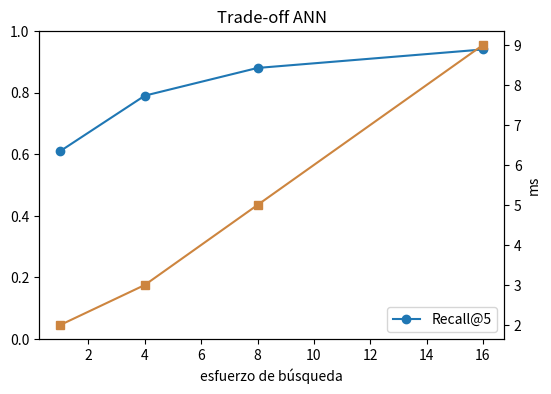

This chart was generated by the following Python code:
# Ejemplo ejecutable: Recall@K para ANN
exact={"a","b","c","d","e"};ann={"a","b","e","f","g"}
print("Recall@5:",len(exact&ann)/len(exact))

# Ejemplo ejecutable: Recall@K para ANN
import matplotlib.pyplot as plt
settings=[1,4,8,16];recall=[.61,.79,.88,.94];latency=[2,3,5,9]
fig,ax=plt.subplots(figsize=(6,4));ax.plot(settings,recall,"o-",label="Recall@5");ax.set_ylim(0,1);ax.set_xlabel("esfuerzo de búsqueda")
ax2=ax.twinx();ax2.plot(settings,latency,"s-",color="peru",label="latencia");ax2.set_ylabel("ms");ax.legend(loc="lower right");plt.title("Trade-off ANN");plt.show()
